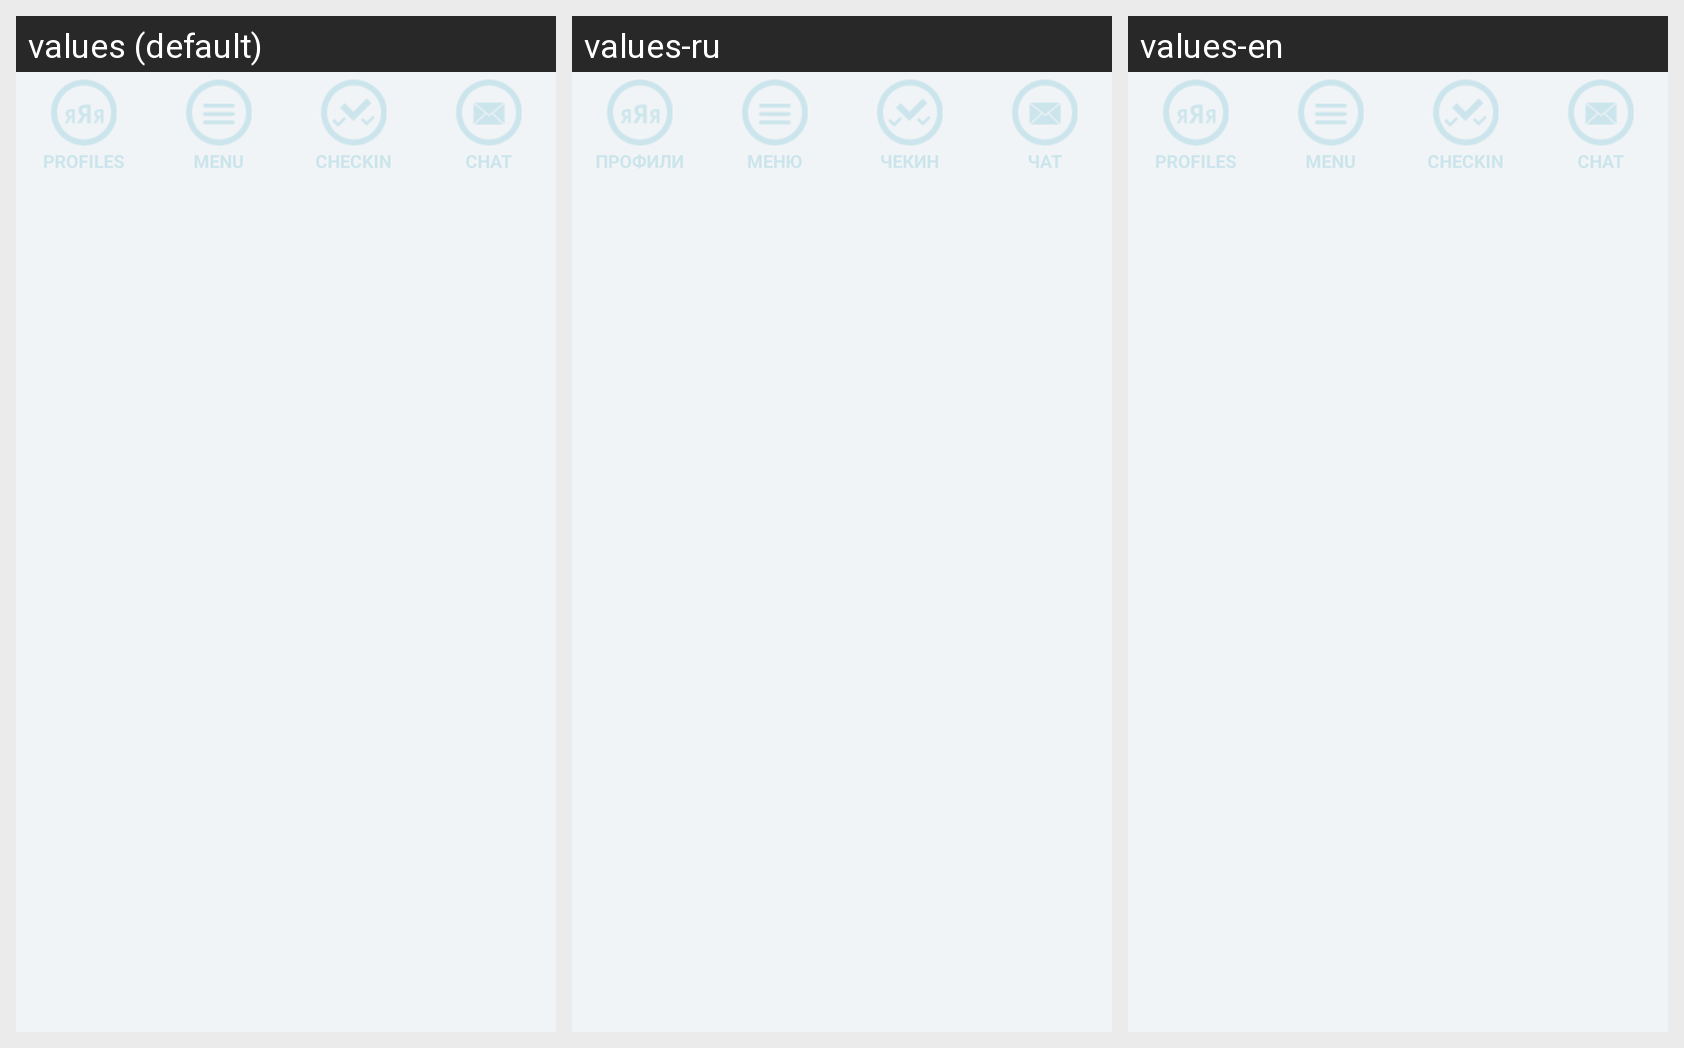

The same Android screen rendered under several of its app's locales, left to right. List the strings drawn on it with the default value and each locale's translation.
Android screen res/layout/main_menu_disabled.xml rendered under 3 locales, left to right: values (default), values-ru, values-en. Device: Nexus 5 (rendered at 1080×1920; each locale shown at half size, 540×960, under a caption strip naming it); theme AppTheme.
Strings drawn on this screen, with the default value and each locale's value (text and hints the layout hard-codes, and strings that could not be matched under every locale, appear in the picture but are not listed):

bottom_bar_me
  values: PROFILES
  values-ru: ПРОФИЛИ
  values-en: PROFILES

bottom_bar_menu
  values: MENU
  values-ru: МЕНЮ
  values-en: MENU

bottom_bar_checkin
  values: CHECKIN
  values-ru: ЧЕКИН
  values-en: CHECKIN

bottom_bar_chat
  values: CHAT
  values-ru: ЧАТ
  values-en: CHAT
